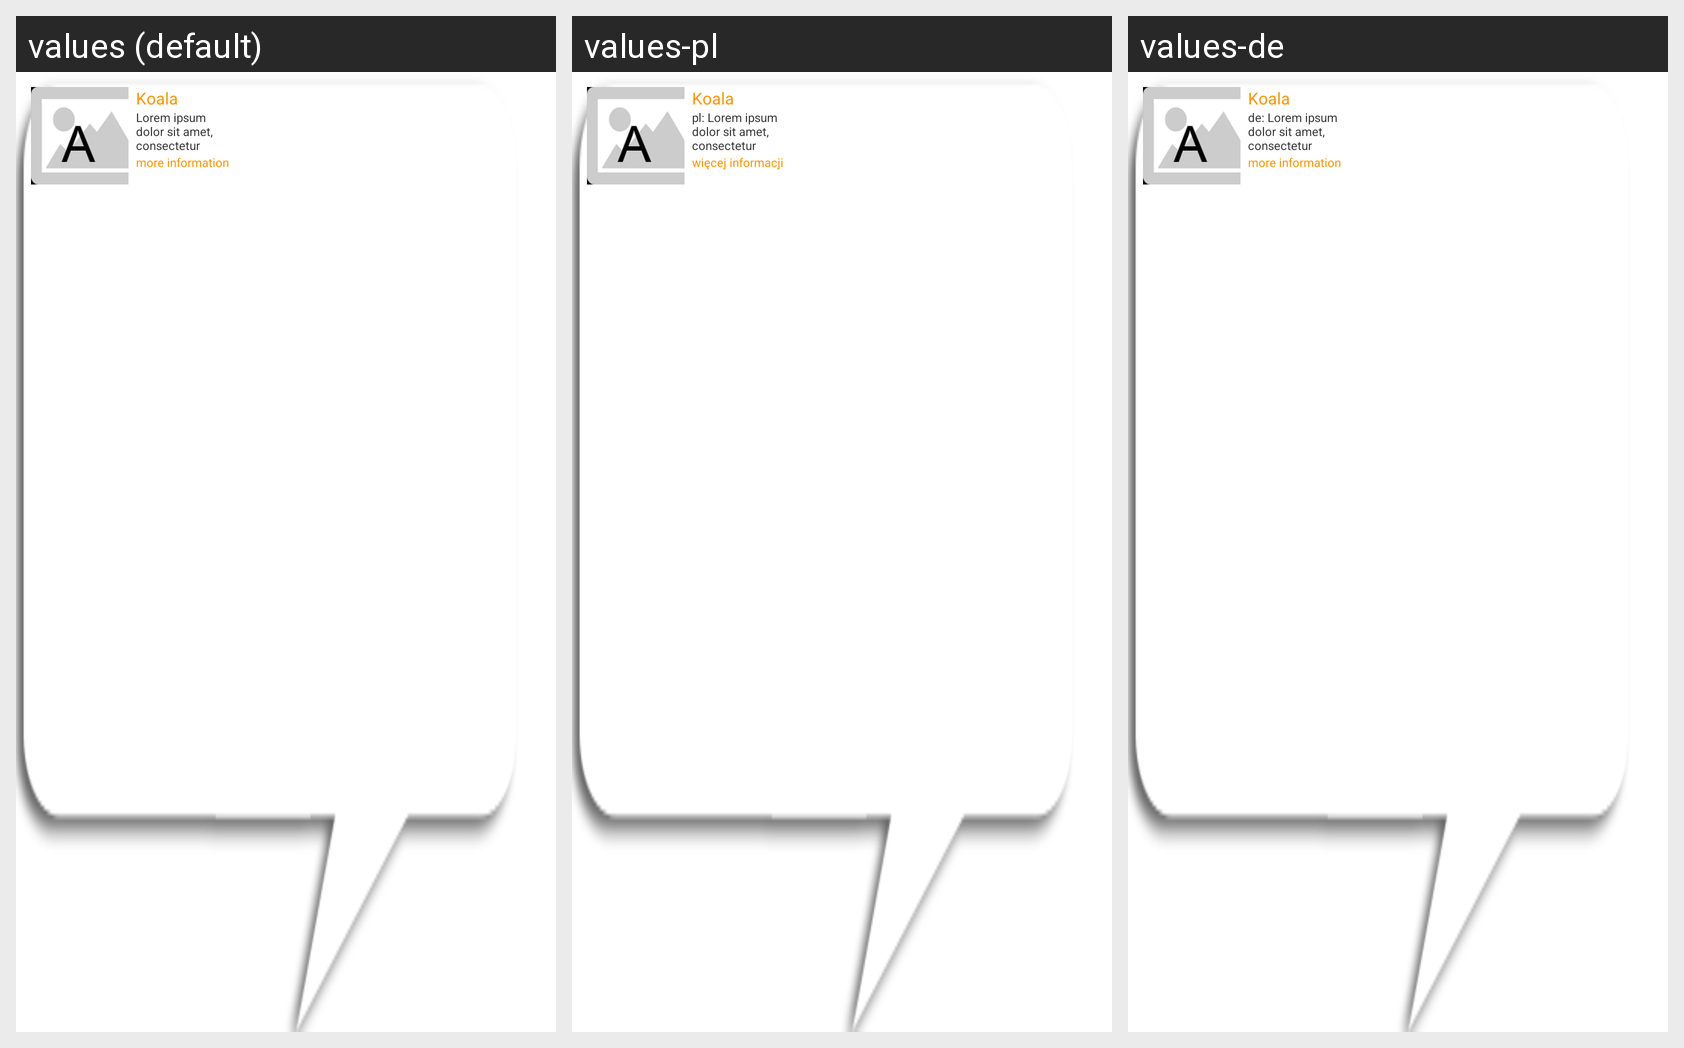

Locale-by-locale string values for the Android screen shown in this grid:
Android screen res/layout/info_window_animal.xml rendered under 3 locales, left to right: values (default), values-pl, values-de. Device: Nexus 5 (rendered at 1080×1920; each locale shown at half size, 540×960, under a caption strip naming it); theme Main_Theme.
Strings drawn on this screen, with the default value and each locale's value (text and hints the layout hard-codes, and strings that could not be matched under every locale, appear in the picture but are not listed):

text
  values: Lorem ipsum dolor sit amet, consectetur adipisicing elit. Proin nibh augue, suscipit a, scelerisque sed, lacinia in, mi. Cras vel lorem. Etiam pellentesque aliquet tellus. Phasellus pharetra nulla ac diam.
  values-pl: pl: Lorem ipsum dolor sit amet, consectetur adipisicing elit. Proin nibh augue, suscipit a, scelerisque sed, lacinia in, mi. Cras vel lorem. Etiam pellentesque aliquet tellus. Phasellus pharetra nulla ac diam.
  values-de: de: Lorem ipsum dolor sit amet, consectetur adipisicing elit. Proin nibh augue, suscipit a, scelerisque sed, lacinia in, mi. Cras vel lorem. Etiam pellentesque aliquet tellus. Phasellus pharetra nulla ac diam.

more_info
  values: more information
  values-pl: więcej informacji
  values-de: more information  [not translated; the default value is used]
